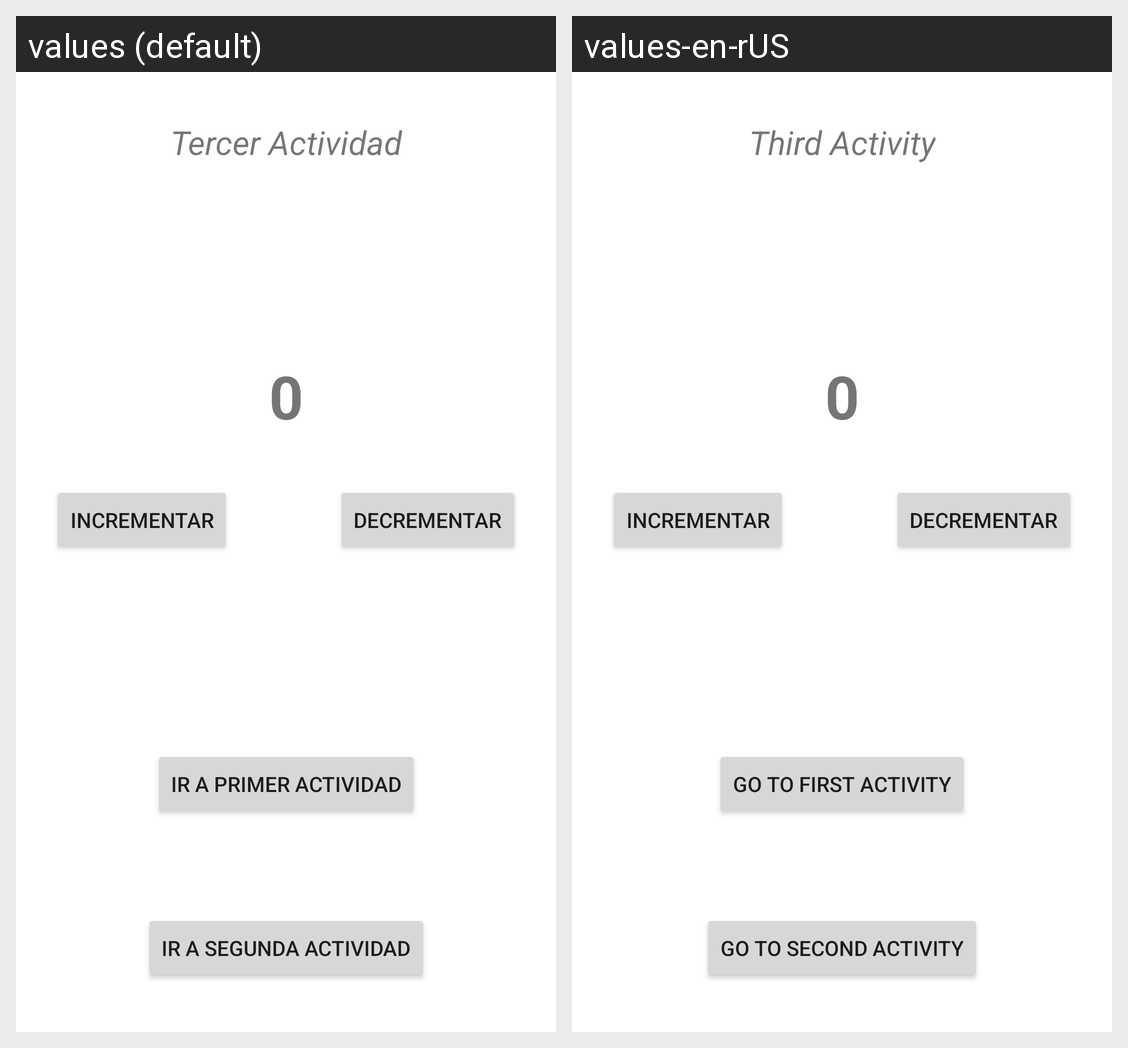

The same Android screen rendered under two of its app's locales, left to right. List the strings drawn on it with the default value and each locale's translation.
Android screen res/layout/activity_tercer.xml rendered under 2 locales, left to right: values (default), values-en-rUS. Device: Nexus 5 (rendered at 1080×1920; each locale shown at half size, 540×960, under a caption strip naming it); theme Theme.SRApp.
Strings drawn on this screen, with the default value and each locale's value (text and hints the layout hard-codes, and strings that could not be matched under every locale, appear in the picture but are not listed):

etiqueta_boton_1_segunda_act
  values: Ir a primer Actividad
  values-en-rUS: Go to first activity

etiqueta_boton_uno
  values: Ir a segunda Actividad
  values-en-rUS: Go to second activity

titulo_tercer_act
  values: Tercer Actividad
  values-en-rUS: Third Activity
